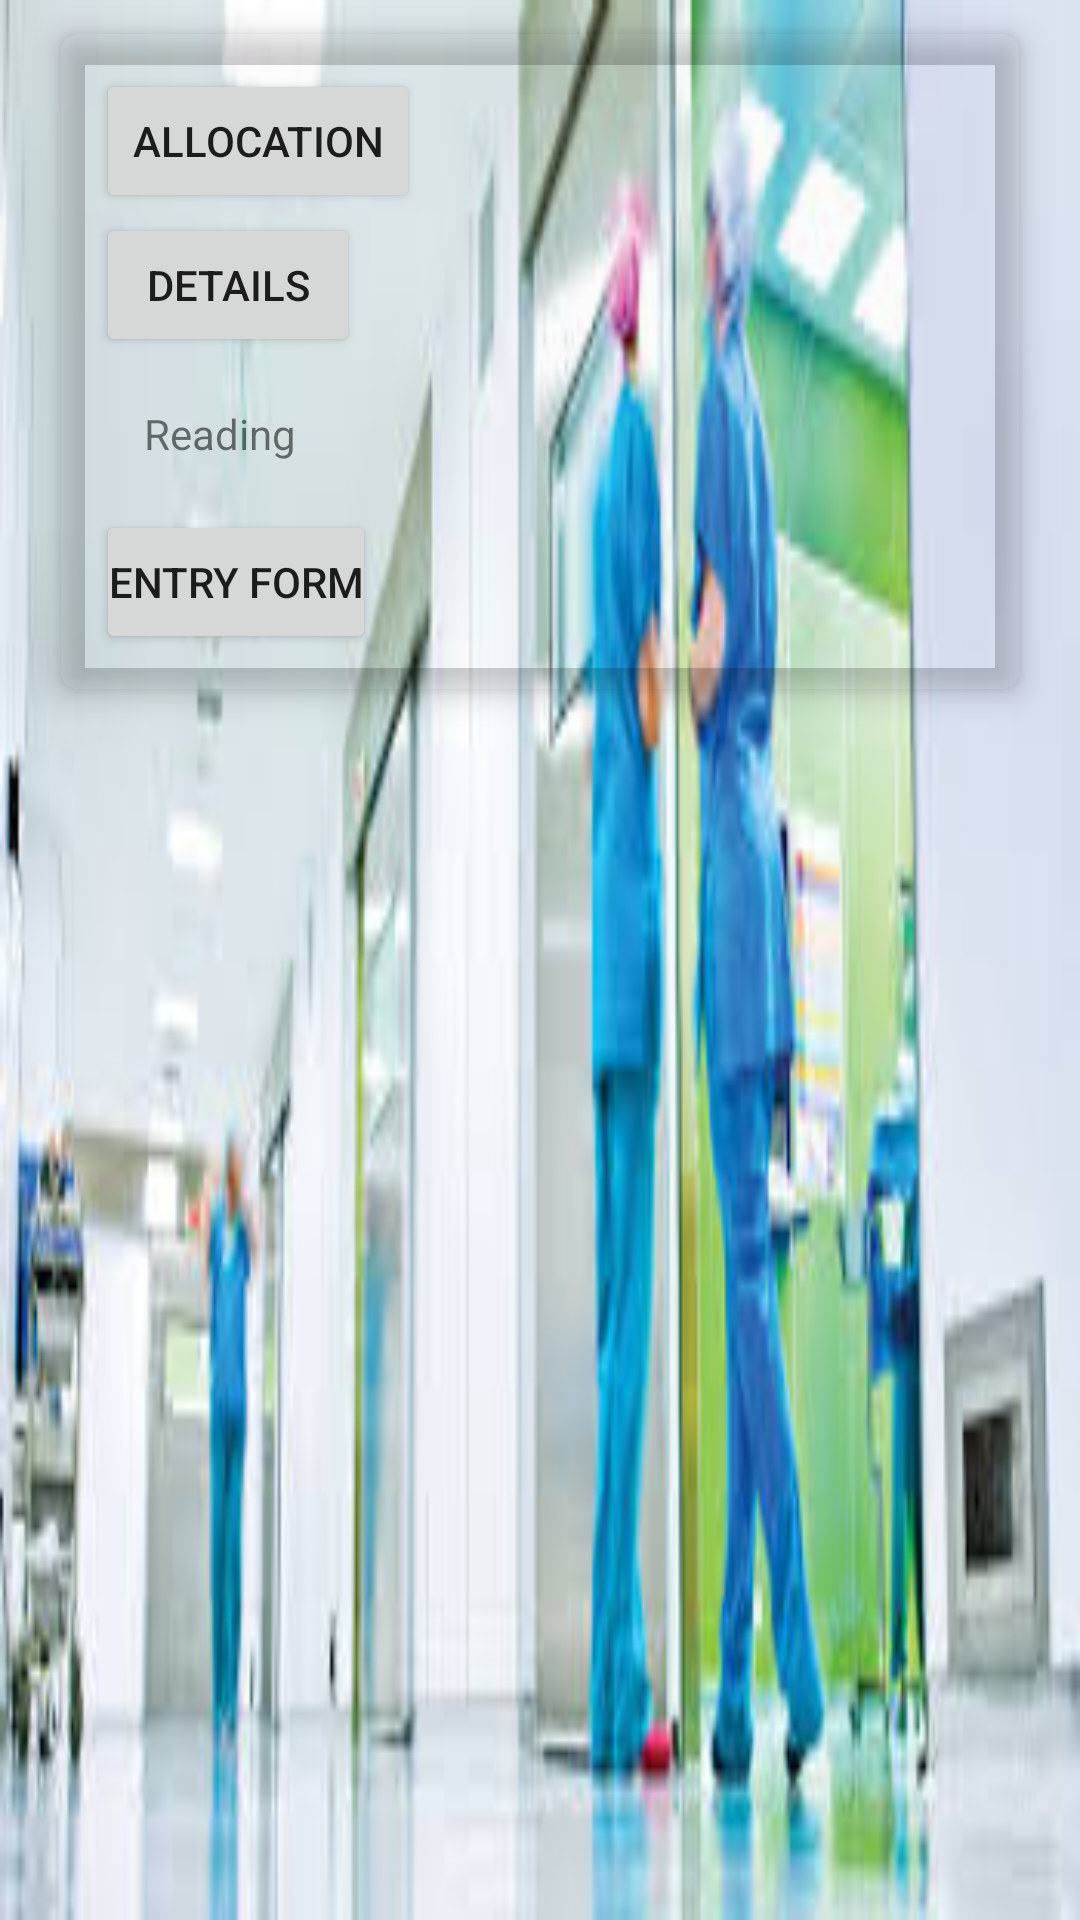

Here is an Android app screen rendered from its layout file. Give the layout XML and the strings, colors and styles it references.
<!-- AndroidManifest.xml: application theme AppTheme -->
<!-- res/layout/detail_layout.xml -->
<?xml version="1.0" encoding="utf-8"?>

<android.support.constraint.ConstraintLayout xmlns:android="http://schemas.android.com/apk/res/android"
    xmlns:tools="http://schemas.android.com/tools"
    android:layout_width="match_parent"
    android:layout_height="match_parent"
    android:background="@drawable/images"
    xmlns:app="http://schemas.android.com/apk/res-auto">
    <android.support.v7.widget.CardView
        android:layout_width="match_parent"
        android:layout_height="wrap_content"
        android:layout_margin="12dp"
        android:padding="6dp"
        app:cardBackgroundColor="@color/cardview_shadow_end_color"
        app:cardCornerRadius="6dp"
        app:cardElevation="6dp"
        app:cardUseCompatPadding="true">
    <LinearLayout
        android:layout_width="match_parent"
        android:layout_height="wrap_content"
        android:orientation="vertical"
        android:padding="12dp"
        android:id="@+id/linear">
        <Button
            android:layout_width="wrap_content"
            android:layout_height="wrap_content"
            android:id="@+id/allocbtn"
            android:text="Allocation"
            app:layout_constraintLeft_toLeftOf="parent"
            app:layout_constraintRight_toRightOf="parent"
            app:layout_constraintTop_toBottomOf="@+id/linear12"/>

        <Button
            android:layout_width="wrap_content"
            android:layout_height="wrap_content"
            android:id="@+id/btndetaillist"
            android:text="details"
            app:layout_constraintLeft_toLeftOf="parent"
            app:layout_constraintRight_toRightOf="parent"
            app:layout_constraintTop_toBottomOf="@+id/allocbtn"/>

    <LinearLayout
        android:layout_width="wrap_content"
        android:layout_height="wrap_content"
        android:orientation="horizontal"
        android:id="@+id/linear12"
        android:padding="12dp"
        app:layout_constraintTop_toBottomOf="@+id/linear"
        app:layout_constraintLeft_toLeftOf="parent"
        app:layout_constraintRight_toRightOf="parent">
        <TextView
            android:layout_width="match_parent"
            android:layout_height="wrap_content"
            android:id="@+id/textPatReading"
            android:text="Reading"
            android:padding="4dp"
            app:layout_constraintLeft_toLeftOf="parent"
            app:layout_constraintRight_toLeftOf="@+id/textPatName"
            app:layout_constraintTop_toBottomOf="@+id/linear12"

            />

        <TextView
            android:layout_width="match_parent"
            android:layout_height="wrap_content"
            android:id="@+id/textPatName"
            android:text="PatientName"
            android:visibility="gone"
            android:padding="4dp"
            app:layout_constraintRight_toRightOf="parent"
            app:layout_constraintTop_toBottomOf="@+id/linear12"
            app:layout_constraintLeft_toRightOf="@+id/textPatReading"
            />

    </LinearLayout>

    <TextView
        android:id="@+id/textWgt"
        android:layout_width="match_parent"
        android:layout_height="wrap_content"
        android:text="Weight Pressure"
        android:padding="4dp"
        android:visibility="gone"
        app:layout_constraintLeft_toLeftOf="parent"
        app:layout_constraintRight_toRightOf="parent"
        app:layout_constraintTop_toBottomOf="@+id/linear"
        tools:layout_editor_absoluteX="44dp"
        tools:layout_editor_absoluteY="79dp" />

    <TextView
        android:id="@+id/textTemp"
        android:layout_width="match_parent"
        android:layout_height="wrap_content"
        android:text="Temperature"
        android:visibility="gone"
        android:padding="4dp"
        app:layout_constraintLeft_toLeftOf="parent"
        app:layout_constraintRight_toRightOf="parent"
        app:layout_constraintTop_toBottomOf="@+id/linear"
        tools:layout_editor_absoluteX="44dp"
        tools:layout_editor_absoluteY="116dp" />

    <TextView
        android:id="@+id/textHBt"
        android:layout_width="match_parent"
        android:layout_height="wrap_content"
        android:text="Heart beat"
        android:padding="4dp"
        android:visibility="gone"
        app:layout_constraintTop_toBottomOf="@+id/linear"
        app:layout_constraintLeft_toLeftOf="parent"
        app:layout_constraintRight_toRightOf="parent"
        tools:layout_editor_absoluteX="44dp"
        tools:layout_editor_absoluteY="156dp" />

    <Button
        android:id="@+id/buttonAlert"
        android:layout_width="match_parent"
        android:layout_height="wrap_content"
        android:text="Button"
        android:padding="4dp"
        android:visibility="gone"
        app:layout_constraintTop_toBottomOf="@+id/linear"
        app:layout_constraintLeft_toLeftOf="parent"
        app:layout_constraintRight_toRightOf="parent"
        tools:layout_editor_absoluteX="44dp"
        tools:layout_editor_absoluteY="187dp" />
        <Button
            android:id="@+id/buttonsendtoken"
            android:layout_width="wrap_content"
            android:layout_height="wrap_content"
            android:text="Entry Form"
            android:padding="4dp"
            app:layout_constraintTop_toBottomOf="@+id/buttonAlert"
            app:layout_constraintLeft_toLeftOf="parent"
            app:layout_constraintRight_toRightOf="parent"
            tools:layout_editor_absoluteX="44dp"
            tools:layout_editor_absoluteY="187dp" />


    </LinearLayout>
    </android.support.v7.widget.CardView>
</android.support.constraint.ConstraintLayout>
<!-- resources referenced by this layout -->
<resources>
  <!-- drawable images: jpeg bitmap (drawable, 10572 bytes) -->
  <style name="AppTheme" parent="Theme.AppCompat.Light.DarkActionBar">
          
          <item name="colorPrimary">@color/colorPrimary</item>
          <item name="colorPrimaryDark">@color/colorPrimaryDark</item>
          <item name="colorAccent">@color/colorAccent</item>
      </style>
  <color name="colorPrimary">#3F51B5</color>
  <color name="colorPrimaryDark">#303F9F</color>
  <color name="colorAccent">#FF4081</color>
</resources>
